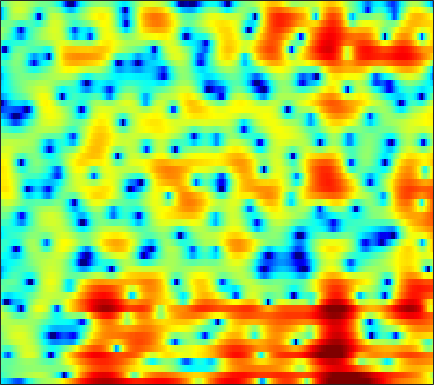

The data file committed next to this chart (first rows):
-5.5296, -5.8781, -6.4708, -7.3154, -8.042, -9.1525, -10.377, -11.177, -11.649, -11.04, -9.1953, -7.5446, -5.5148, -3.8052, -2.7325, -1.5448, -0.62827, -0.10574, 0.4403, 0.85025, 1.1577, 1.3426, 1.5544, 1.7745
-2.916, -2.37, -1.753, -1.243, -0.9194, -0.5453, -0.2211, 0.004692, 0.2979, 0.5844, 0.879, 1.104, 1.399, 1.685, 1.88, 2.094, 2.232, 2.277, 2.245, 2.09, 1.794, 1.471, 0.8885, 0.09191
-1.689, -1.5, -1.256, -1.02, -0.8503, -0.6326, -0.4211, -0.2721, -0.08439, 0.0908, 0.2433, 0.3438, 0.456, 0.5375, 0.5763, 0.598, 0.5839, 0.5511, 0.4868, 0.4034, 0.2988, 0.213, 0.1004, -0.003143
-1.184, -1.293, -1.362, -1.309, -1.192, -0.9363, -0.5963, -0.3146, 0.06155, 0.4011, 0.6739, 0.8212, 0.9322, 0.9385, 0.8673, 0.67, 0.3655, 0.0711, -0.3816, -0.8633, -1.328, -1.619, -1.842, -1.802
-3.321, -5.39, -8.954, -11.48, -9.681, -5.803, -2.775, -1.067, 0.6526, 1.887, 2.74, 3.169, 3.49, 3.539, 3.4, 2.972, 2.262, 1.523, 0.2051, -1.629, -4.235, -7.066, -13.54, -27.58
-1.486, -1.968, -2.438, -2.483, -2.157, -1.325, -0.2642, 0.5345, 1.482, 2.232, 2.756, 2.999, 3.123, 3.019, 2.794, 2.304, 1.617, 0.9798, -0.003384, -1.091, -2.178, -2.922, -3.713, -4.206
-0.4292, 0.05406, 0.6225, 1.145, 1.514, 1.976, 2.397, 2.673, 2.963, 3.148, 3.207, 3.147, 2.923, 2.523, 2.101, 1.383, 0.4733, -0.3326, -1.558, -2.945, -4.458, -5.65, -7.206, -8.516
-0.2897, 0.4848, 1.329, 1.997, 2.402, 2.83, 3.146, 3.308, 3.428, 3.428, 3.304, 3.122, 2.749, 2.217, 1.707, 0.8672, -0.2004, -1.165, -2.703, -4.617, -7.015, -9.27, -13.17, -18.96
0.6371, 1.099, 1.609, 2.012, 2.25, 2.491, 2.646, 2.71, 2.731, 2.673, 2.536, 2.379, 2.092, 1.701, 1.328, 0.7182, -0.0273, -0.674, -1.657, -2.754, -3.928, -4.826, -5.986, -6.938
1.657, 1.718, 1.741, 1.709, 1.654, 1.556, 1.443, 1.365, 1.283, 1.227, 1.199, 1.192, 1.178, 1.121, 1.03, 0.8364, 0.5486, 0.2605, -0.2222, -0.7986, -1.444, -1.952, -2.611, -3.172
2.736, 2.327, 1.734, 1.105, 0.6018, -0.09688, -0.8083, -1.298, -1.765, -1.86, -1.499, -0.9875, -0.1682, 0.6454, 1.167, 1.68, 1.965, 2.006, 1.83, 1.409, 0.7277, 0.06209, -1.016, -2.259
1.536, 0.3922, -1.011, -2.149, -2.849, -3.83, -5.271, -7.063, -11.4, -21.62, -12.53, -7.138, -2.866, -0.1131, 1.384, 2.812, 3.711, 4.088, 4.249, 4.006, 3.34, 2.528, 0.8953, -1.567
-6.05, -10.19, -21.63, -18.96, -12.99, -9.559, -8.018, -7.493, -7.127, -6.626, -5.551, -4.419, -2.756, -1.145, -0.08193, 1.089, 1.971, 2.455, 2.872, 3.028, 2.936, 2.715, 2.279, 1.738
-3.497, -4.592, -5.695, -6.147, -6.065, -5.654, -5.152, -4.792, -4.364, -3.941, -3.466, -3.053, -2.434, -1.698, -1.131, -0.3595, 0.3977, 0.9403, 1.562, 2.043, 2.383, 2.534, 2.617, 2.571
-0.7653, -1.083, -1.428, -1.678, -1.801, -1.953, -2.135, -2.298, -2.577, -2.993, -3.503, -3.897, -4.284, -4.264, -3.845, -2.797, -1.432, -0.3952, 0.849, 1.871, 2.635, 3.042, 3.358, 3.419
-1.888, -1.624, -1.286, -1.027, -0.9248, -0.928, -1.119, -1.427, -2.118, -3.214, -4.952, -6.929, -11.36, -23.95, -19.23, -9.103, -4.437, -2.113, 0.1352, 1.751, 2.876, 3.463, 3.932, 4.083
-7.406, -5.891, -4.377, -3.32, -2.771, -2.284, -2.058, -2.061, -2.276, -2.705, -3.309, -3.829, -4.427, -4.607, -4.289, -3.245, -1.83, -0.755, 0.5454, 1.637, 2.478, 2.942, 3.344, 3.502
-8.484, -7.196, -5.818, -4.791, -4.187, -3.556, -3.111, -2.855, -2.572, -2.359, -2.162, -2.005, -1.732, -1.381, -1.046, -0.4973, 0.1151, 0.5843, 1.21, 1.764, 2.225, 2.492, 2.74, 2.835
-5.963, -5.629, -5.242, -4.912, -4.707, -4.462, -4.186, -3.921, -3.48, -2.941, -2.342, -1.869, -1.244, -0.6425, -0.2054, 0.3204, 0.7827, 1.101, 1.481, 1.8, 2.07, 2.235, 2.402, 2.506
-4.112, -4.248, -4.599, -5.164, -5.72, -6.574, -7.212, -7.286, -6.583, -5.189, -3.62, -2.525, -1.289, -0.3109, 0.2498, 0.7769, 1.102, 1.238, 1.295, 1.31, 1.362, 1.469, 1.712, 2.052
-2.597, -2.828, -3.454, -4.633, -6.034, -8.986, -14.79, -25.07, -14.15, -7.693, -4.059, -2.202, -0.4345, 0.7112, 1.228, 1.516, 1.371, 0.952, 0.001804, -1.307, -2.589, -2.939, -2.062, -0.3148
-3.399, -3.087, -2.956, -3.139, -3.444, -3.992, -4.383, -4.372, -3.8, -2.696, -1.451, -0.57, 0.3922, 1.056, 1.32, 1.34, 0.881, 0.1672, -1.408, -4.067, -8.269, -11.04, -7.457, -2.896
-5.703, -4.771, -3.951, -3.449, -3.214, -3.027, -2.859, -2.685, -2.393, -1.97, -1.457, -1.042, -0.5128, -0.06041, 0.1992, 0.4037, 0.4009, 0.2822, -0.0251, -0.4006, -0.6349, -0.5931, -0.1659, 0.5594
-4.966, -4.35, -3.796, -3.507, -3.44, -3.469, -3.623, -3.762, -3.851, -3.781, -3.448, -3.047, -2.342, -1.568, -0.9972, -0.3283, 0.2469, 0.5919, 0.9576, 1.274, 1.54, 1.729, 1.984, 2.241
-2.506, -2.428, -2.457, -2.734, -3.134, -3.962, -5.183, -6.368, -8.135, -9.537, -9.255, -7.913, -5.698, -3.669, -2.388, -0.995, 0.1222, 0.7908, 1.506, 2.07, 2.488, 2.73, 2.949, 3.076
-0.6375, -0.632, -0.806, -1.273, -1.842, -3.018, -4.734, -6.53, -9.921, -14.23, -13.9, -10.46, -6.692, -4.056, -2.571, -1.009, 0.1772, 0.8727, 1.63, 2.174, 2.583, 2.802, 2.992, 3.042
0.2069, 0.5853, 0.7799, 0.6714, 0.3846, -0.2242, -1.057, -1.754, -2.66, -3.311, -3.49, -3.306, -2.736, -1.985, -1.405, -0.6559, -0.03298, 0.3771, 0.8196, 1.154, 1.413, 1.551, 1.687, 1.744
1.491, 2.189, 2.72, 2.872, 2.769, 2.409, 1.804, 1.258, 0.4484, -0.3439, -1.034, -1.436, -1.787, -1.886, -1.82, -1.659, -1.479, -1.378, -1.381, -1.418, -1.507, -1.507, -1.391, -1.071
4.128, 4.545, 4.845, 4.81, 4.585, 4.012, 3.126, 2.256, 0.827, -0.9206, -2.954, -4.459, -6.023, -6.42, -5.971, -5.209, -4.654, -4.613, -5.11, -6.267, -8.031, -9.269, -9.421, -7.463
5.537, 5.681, 5.657, 5.375, 4.984, 4.184, 3.077, 1.976, 0.1124, -2.443, -6.021, -9.894, -18.28, -16.12, -11.51, -8.345, -6.92, -6.681, -7.109, -8.677, -11.34, -13.79, -14.79, -11.16
5.372, 5.439, 5.315, 4.965, 4.537, 3.764, 2.743, 1.84, 0.4417, -1.106, -2.714, -3.824, -4.928, -5.431, -5.454, -5.205, -5.074, -5.092, -5.415, -5.925, -6.628, -7.083, -7.402, -7.363
5.172, 5.215, 5.051, 4.62, 4.138, 3.314, 2.321, 1.522, 0.4558, -0.4917, -1.26, -1.696, -2.062, -2.237, -2.306, -2.378, -2.495, -2.64, -3.011, -3.544, -4.264, -4.973, -6.103, -7.663
5.372, 5.368, 5.08, 4.444, 3.735, 2.486, 0.905, -0.4389, -2.22, -3.461, -3.637, -3.241, -2.402, -1.61, -1.149, -0.7634, -0.6116, -0.6701, -0.9184, -1.432, -2.119, -2.845, -4.076, -5.726
4.904, 4.93, 4.645, 3.964, 3.14, 1.552, -0.832, -3.361, -8.778, -23.28, -12.71, -7.51, -3.944, -1.941, -0.9957, -0.2709, 0.02789, 0.01321, -0.2249, -0.6713, -1.249, -1.719, -2.337, -2.846
3.546, 3.784, 3.8, 3.478, 3.015, 2.094, 0.8856, -0.153, -1.481, -2.361, -2.383, -1.976, -1.209, -0.5388, -0.2155, -0.05466, -0.235, -0.5673, -1.298, -2.237, -3.327, -4.031, -4.644, -4.666
2.375, 2.781, 3.075, 3.115, 3.017, 2.739, 2.37, 2.052, 1.658, 1.348, 1.159, 1.087, 1.015, 0.8978, 0.716, 0.2964, -0.4189, -1.204, -2.67, -4.813, -7.929, -11.31, -16.64, -13.83
1.59, 1.908, 2.181, 2.311, 2.331, 2.3, 2.204, 2.124, 2.013, 1.925, 1.834, 1.77, 1.65, 1.455, 1.237, 0.7885, 0.1215, -0.5672, -1.786, -3.393, -5.403, -7.003, -8.427, -8.048
0.5099, 0.5991, 0.6398, 0.6185, 0.5717, 0.5037, 0.4529, 0.4577, 0.5173, 0.6344, 0.7983, 0.9235, 1.084, 1.198, 1.234, 1.192, 1.022, 0.812, 0.413, -0.08539, -0.6097, -0.9707, -1.312, -1.453
-1.546, -1.733, -2.075, -2.506, -2.838, -3.251, -3.467, -3.478, -3.233, -2.761, -2.117, -1.591, -0.8824, -0.2064, 0.2515, 0.7975, 1.24, 1.497, 1.75, 1.892, 1.956, 1.958, 1.912, 1.819
-4.595, -5.064, -5.948, -7.186, -8.332, -10.11, -11.61, -11.94, -10.86, -9.043, -7.245, -6, -4.486, -3.078, -2.065, -0.7948, 0.3315, 1.075, 1.906, 2.549, 3.014, 3.255, 3.436, 3.468
-7.807, -8.315, -9.25, -10.71, -12.41, -15.87, -21.91, -24.73, -18.5, -14.5, -12.31, -11.17, -9.567, -7.479, -5.657, -3.272, -1.149, 0.1791, 1.632, 2.719, 3.479, 3.866, 4.153, 4.221
-12, -11.74, -11.11, -10.65, -10.66, -10.91, -11.3, -11.56, -11.77, -12.31, -14.03, -17.27, -31.41, -15.15, -9.399, -4.648, -1.417, 0.3674, 2.149, 3.391, 4.176, 4.51, 4.66, 4.518
-24, -16.35, -11.59, -8.997, -7.742, -6.725, -6.168, -5.912, -5.847, -6.034, -6.371, -6.536, -6.145, -4.662, -3.048, -0.8202, 1.148, 2.369, 3.61, 4.438, 4.859, 4.913, 4.643, 3.967
-8.65, -8.13, -7.013, -5.76, -4.891, -3.907, -3.132, -2.659, -2.155, -1.727, -1.313, -0.9487, -0.3514, 0.4049, 1.051, 1.957, 2.811, 3.364, 3.922, 4.22, 4.226, 4.003, 3.35, 2.212
-5.934, -5.551, -4.861, -4.094, -3.51, -2.73, -2.015, -1.549, -0.9793, -0.4714, 0.0002484, 0.3362, 0.7908, 1.256, 1.603, 2.054, 2.449, 2.691, 2.917, 2.99, 2.869, 2.626, 2.065, 1.216
-6.476, -5.702, -4.668, -3.708, -3.046, -2.276, -1.606, -1.172, -0.6814, -0.2785, 0.05413, 0.2678, 0.5215, 0.7537, 0.9223, 1.138, 1.348, 1.492, 1.653, 1.76, 1.778, 1.725, 1.563, 1.285
-7.912, -6.321, -4.685, -3.402, -2.631, -1.81, -1.193, -0.8397, -0.5172, -0.3394, -0.2904, -0.3085, -0.3912, -0.4906, -0.5377, -0.5328, -0.4124, -0.2579, 0.0068, 0.3058, 0.6169, 0.8427, 1.126, 1.364
-5.873, -4.682, -3.387, -2.356, -1.73, -1.05, -0.5867, -0.3821, -0.307, -0.4784, -0.8984, -1.376, -2.18, -3.057, -3.633, -4.04, -3.923, -3.533, -2.823, -2.077, -1.347, -0.8168, -0.1034, 0.6656
-2.65, -2.49, -2.084, -1.548, -1.086, -0.5344, -0.1227, 0.02882, -0.02665, -0.4573, -1.349, -2.395, -4.444, -7.593, -10.96, -15.26, -12.31, -9.311, -6.766, -5.384, -4.652, -4.242, -3.436, -2.024
-3.491, -4.445, -4.63, -3.646, -2.614, -1.37, -0.4266, -0.01313, 0.1994, -0.009482, -0.6596, -1.488, -3.053, -5.224, -7.022, -8.65, -8.246, -7.248, -6.34, -6.522, -8.381, -11.68, -19.33, -9.549
-8.443, -15.73, -17.48, -8.737, -5.763, -3.308, -1.897, -1.247, -0.7648, -0.5964, -0.661, -0.8354, -1.213, -1.629, -1.932, -2.22, -2.364, -2.463, -2.624, -3.059, -3.74, -4.206, -4.128, -2.68
-2.587, -3.679, -4.402, -4.287, -3.973, -3.604, -3.418, -3.338, -3.314, -3.224, -2.981, -2.675, -2.217, -1.742, -1.422, -1.043, -0.7023, -0.4934, -0.2747, -0.07865, 0.1428, 0.3768, 0.7959, 1.399
0.3658, -0.2961, -1.146, -1.97, -2.609, -3.692, -5.092, -6.437, -8.355, -9.376, -8.329, -6.789, -4.733, -3.123, -2.156, -1.151, -0.3762, 0.1298, 0.685, 1.199, 1.67, 1.995, 2.413, 2.788
1.034, 0.5766, -0.05963, -0.8513, -1.61, -2.947, -4.944, -7.122, -11.5, -16.27, -12.08, -8.503, -5.395, -3.455, -2.461, -1.527, -0.855, -0.4071, 0.2258, 0.8969, 1.59, 2.09, 2.688, 3.108
-0.6295, -0.6259, -0.4556, -0.3167, -0.3699, -0.6395, -1.208, -1.728, -2.435, -2.838, -2.77, -2.515, -2.149, -1.992, -2.126, -2.588, -3.184, -3.474, -3.094, -1.887, -0.3564, 0.7272, 1.887, 2.682
-8.132, -5.75, -2.825, -0.7705, 0.2872, 1.175, 1.672, 1.834, 1.884, 1.788, 1.566, 1.272, 0.6574, -0.3552, -1.517, -3.949, -8.313, -15.18, -17.47, -7.224, -2.836, -0.8264, 0.913, 1.975
-7.953, -5.794, -2.926, -0.7605, 0.4504, 1.611, 2.372, 2.719, 2.958, 2.966, 2.757, 2.466, 1.867, 0.9853, 0.1443, -1.208, -2.645, -3.464, -3.612, -2.724, -1.476, -0.6393, 0.1577, 0.5494
-1.797, -1.344, -0.5466, 0.3167, 0.912, 1.585, 2.069, 2.321, 2.494, 2.505, 2.37, 2.189, 1.84, 1.396, 1.017, 0.5, 0.03574, -0.229, -0.4575, -0.5324, -0.5604, -0.606, -0.7737, -1.187
